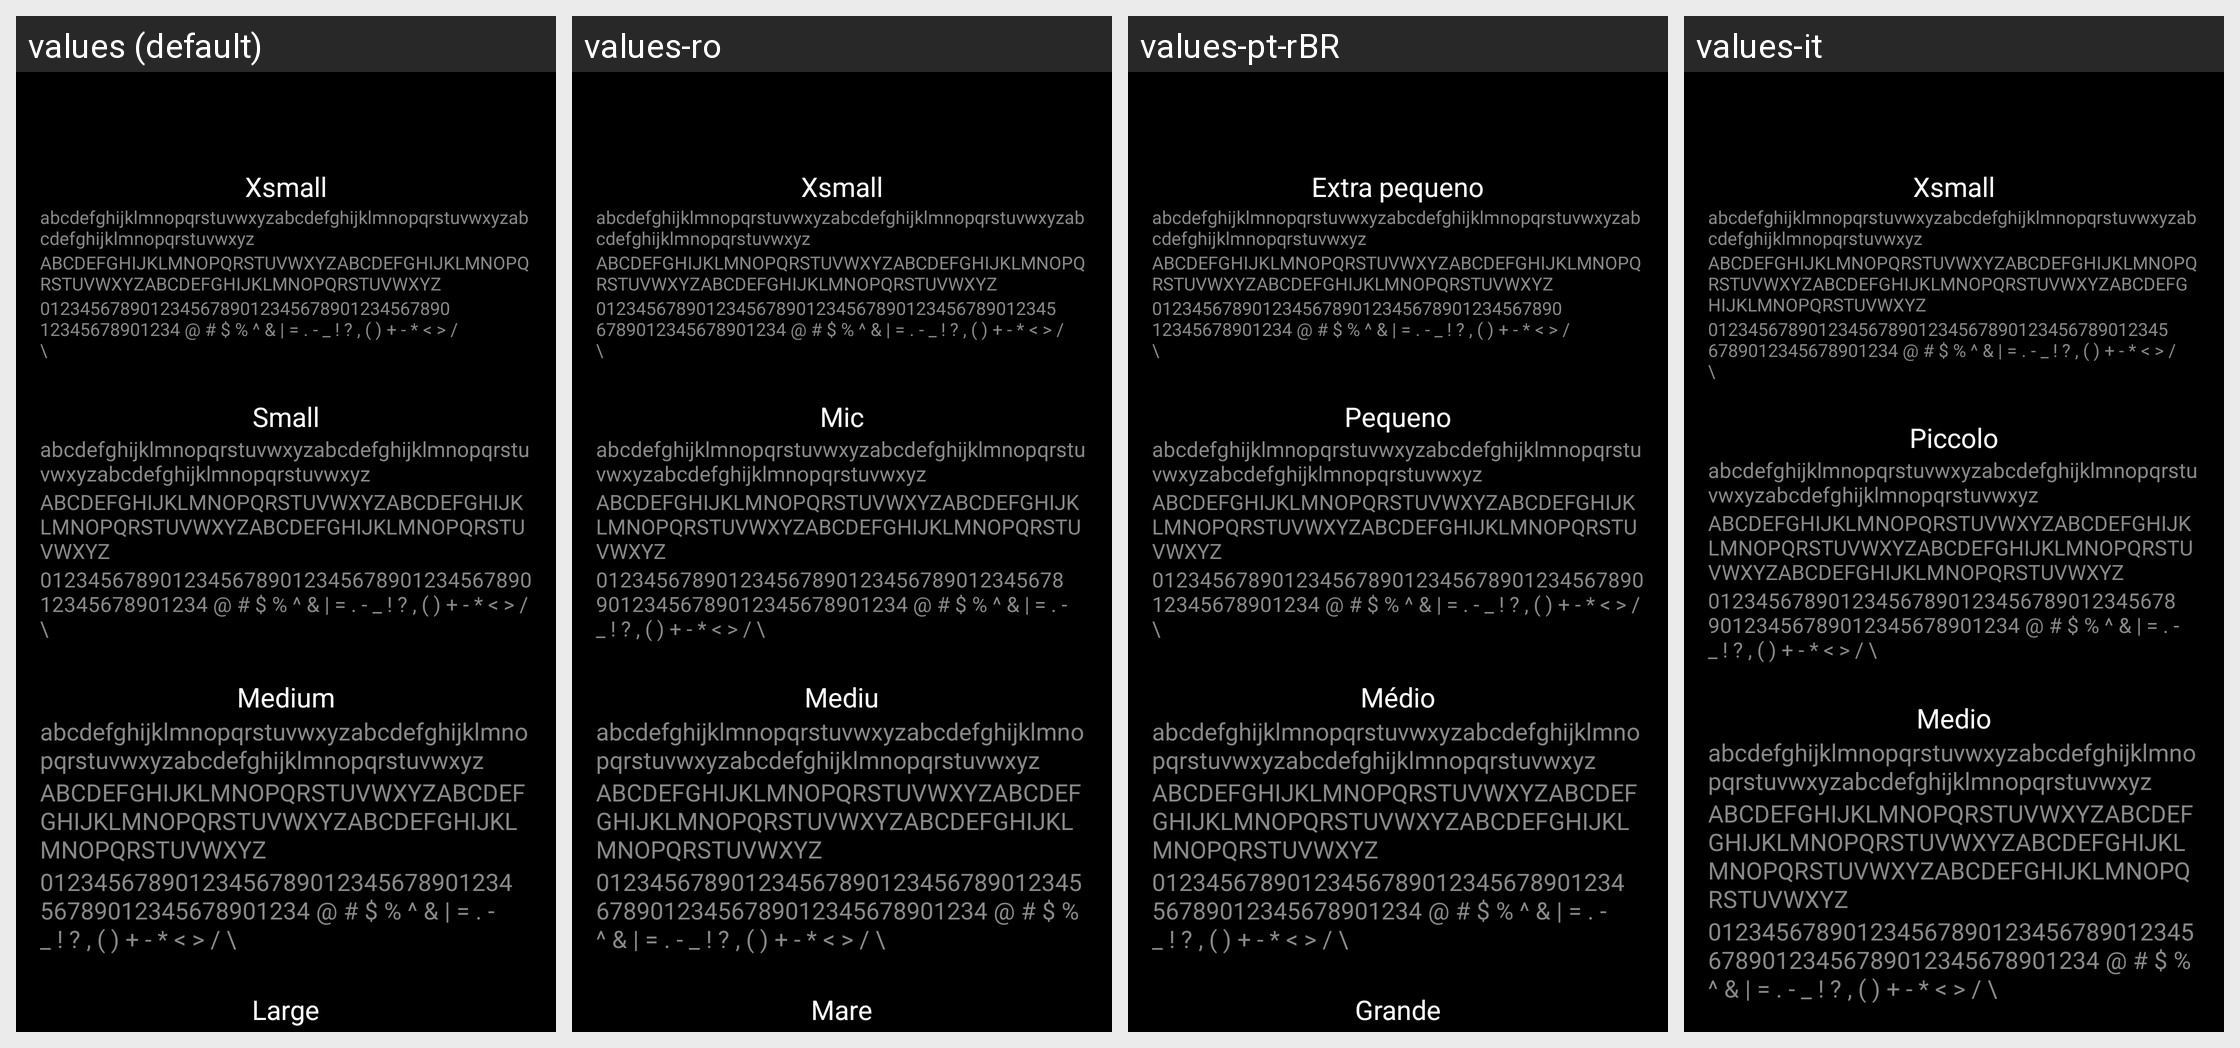

The Android screen above is rendered under several locales of the same app. Produce the string resources it draws, with the default and per-locale values.
Android screen res/layout/fragment_italic_font.xml rendered under 4 locales, left to right: values (default), values-ro, values-pt-rBR, values-it. Device: Nexus 5 (rendered at 1080×1920; each locale shown at half size, 540×960, under a caption strip naming it); theme Theme.BadPixelSearch.
Other locales in the repository, not shown: values-ar, values-cs-rCZ, values-es, values-hi, values-id, values-ja, values-ko, values-pt, values-ru, values-tr.
Strings drawn on this screen, with the default value and each locale's value (text and hints the layout hard-codes, and strings that could not be matched under every locale, appear in the picture but are not listed):

xsmall
  values: Xsmall
  values-ro: Xsmall
  values-pt-rBR: Extra pequeno
  values-it: Xsmall

text_1
  values: abcdefghijklmnopqrstuvwxyzabcdefghijklmnopqrstuvwxyzabcdefghijklmnopqrstuvwxyz
  values-ro: abcdefghijklmnopqrstuvwxyzabcdefghijklmnopqrstuvwxyzabcdefghijklmnopqrstuvwxyz
  values-pt-rBR: abcdefghijklmnopqrstuvwxyzabcdefghijklmnopqrstuvwxyzabcdefghijklmnopqrstuvwxyz
  values-it: abcdefghijklmnopqrstuvwxyzabcdefghijklmnopqrstuvwxyzabcdefghijklmnopqrstuvwxyz

text_1_cap
  values: ABCDEFGHIJKLMNOPQRSTUVWXYZABCDEFGHIJKLMNOPQRSTUVWXYZABCDEFGHIJKLMNOPQRSTUVWXYZ
  values-ro: ABCDEFGHIJKLMNOPQRSTUVWXYZABCDEFGHIJKLMNOPQRSTUVWXYZABCDEFGHIJKLMNOPQRSTUVWXYZ
  values-pt-rBR: ABCDEFGHIJKLMNOPQRSTUVWXYZABCDEFGHIJKLMNOPQRSTUVWXYZABCDEFGHIJKLMNOPQRSTUVWXYZ
  values-it: ABCDEFGHIJKLMNOPQRSTUVWXYZABCDEFGHIJKLMNOPQRSTUVWXYZABCDEFGHIJKLMNOPQRSTUVWXYZABCDEFGHIJKLMNOPQRSTUVWXYZ

text_numb_symbol
  values: 0123456789012345678901234567890123456789012345678901234 @ # $ % ^ & | = . - _ ! ? , ( ) + - * < > / \
  values-ro: 01234567890123456789012345678901234567890123456789012345678901234 @ # $ % ^ & | = . - _ ! ? , ( ) + - * < > / \
  values-pt-rBR: 0123456789012345678901234567890123456789012345678901234 @ # $ % ^ & | = . - _ ! ? , ( ) + - * < > / \
  values-it: 01234567890123456789012345678901234567890123456789012345678901234 @ # $ % ^ & | = . - _ ! ? , ( ) + - * < > / \

small
  values: Small
  values-ro: Mic
  values-pt-rBR: Pequeno
  values-it: Piccolo

medium
  values: Medium
  values-ro: Mediu
  values-pt-rBR: Médio
  values-it: Medio
